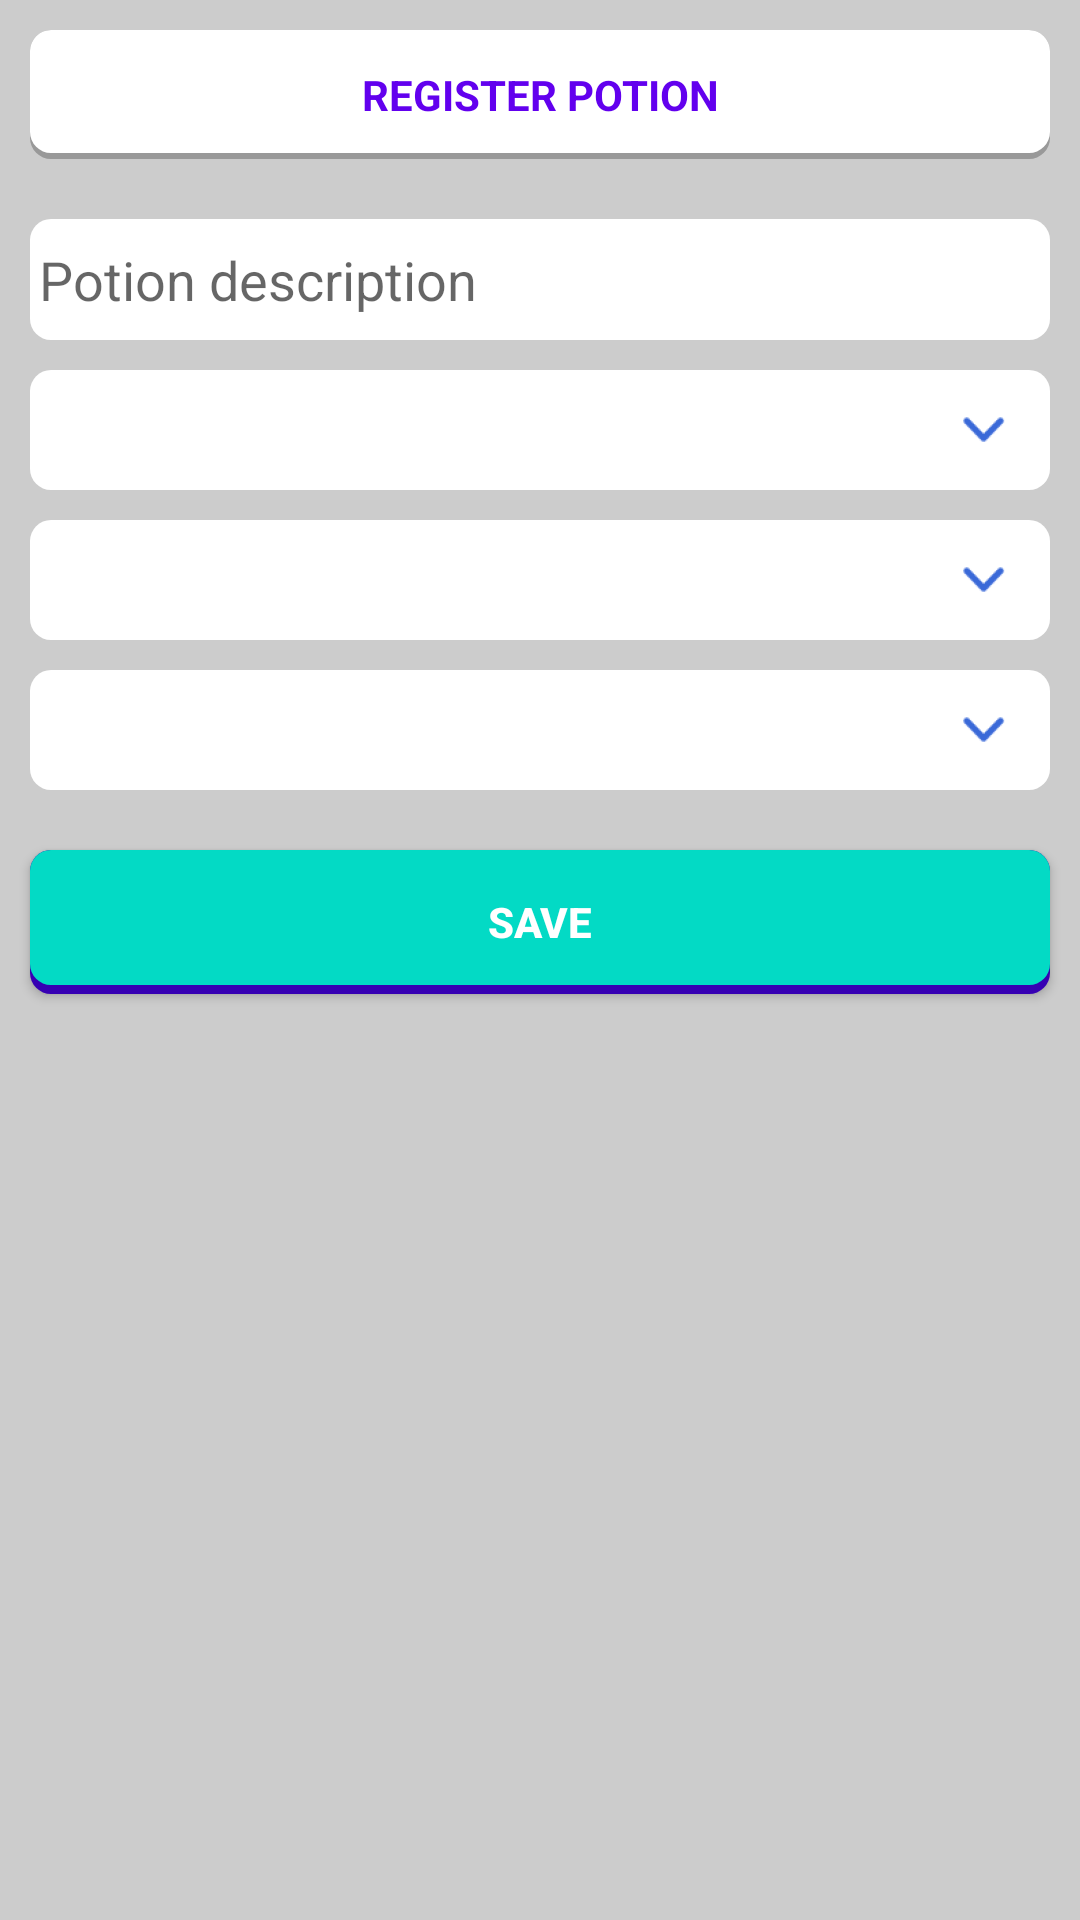

Here is an Android app screen rendered from its layout file. Give the layout XML and the strings, colors and styles it references.
<!-- AndroidManifest.xml: application theme AppTheme -->
<!-- res/layout/fragment_add_potion.xml -->
<FrameLayout xmlns:android="http://schemas.android.com/apk/res/android"
    xmlns:tools="http://schemas.android.com/tools"
    android:layout_width="match_parent"
    android:layout_height="match_parent"
    android:background="#CCC"
    tools:context="br.com.alchemy.fragment.potion.AddPotionFragment">

    <RelativeLayout
        android:layout_width="match_parent"
        android:layout_height="match_parent">

        <ScrollView
            android:layout_width="match_parent"
            android:layout_height="match_parent">

            <LinearLayout
                android:layout_width="match_parent"
                android:layout_height="match_parent"
                android:orientation="vertical">

                <TextView
                    style="@style/Title"
                    android:layout_width="match_parent"
                    android:layout_height="wrap_content"
                    android:layout_marginTop="10dp"
                    android:text="Register Potion" />

                <EditText
                    android:id="@+id/et_description"
                    style="@style/ComponentMargin"
                    android:layout_width="match_parent"
                    android:layout_height="wrap_content"
                    android:layout_weight="1"
                    android:background="@drawable/border_round_white"
                    android:hint="Potion description"
                    android:inputType="textPersonName"
                    android:lines="1"
                    android:maxLines="1" />

                <Spinner
                    android:id="@+id/sp_first_ingredient"
                    style="@style/ComponentMargin"
                    android:layout_width="match_parent"
                    android:layout_height="wrap_content"
                    android:background="@drawable/border_spinner" />

                <Spinner
                    android:id="@+id/sp_second_ingredient"
                    style="@style/ComponentMargin"
                    android:layout_width="match_parent"
                    android:layout_height="wrap_content"
                    android:background="@drawable/border_spinner" />

                <Spinner
                    android:id="@+id/sp_optional_ingredient"
                    style="@style/ComponentMargin"
                    android:layout_width="match_parent"
                    android:layout_height="wrap_content"
                    android:layout_marginBottom="10dp"
                    android:background="@drawable/border_spinner" />

                
                    
                    
                    
                    
                    

                    
                        
                        
                        
                        
                        
                        
                        

                        
                            
                            
                            
                            
                            

                        
                            
                            
                            

                    

                    
                        
                        
                        
                        
                        
                        
                        

                        
                            
                            
                            
                            
                            

                        
                            
                            
                            

                    

                

                <Button
                    android:id="@+id/btn_save"
                    style="@style/Button"
                    android:layout_width="match_parent"
                    android:layout_height="wrap_content"
                    android:layout_alignParentBottom="true"
                    android:text="Save" />

            </LinearLayout>

        </ScrollView>

    </RelativeLayout>

</FrameLayout>
<!-- resources referenced by this layout -->
<resources>
  <!-- drawable border_round_white (drawable) -->
  <?xml version="1.0" encoding="utf-8"?>
  <selector xmlns:android="http://schemas.android.com/apk/res/android">
  
      <item>
          <layer-list>
              <item>
                  <shape>
                      <solid android:color="@android:color/white" />
                      <corners android:radius="7dp" />
                      <padding android:bottom="8dp" android:left="3dp" android:right="10dp" android:top="8dp" />
                  </shape>
              </item>
          </layer-list>
      </item>
  
  </selector>
  <style name="Button">
          <item name="android:background">@drawable/button_background</item>
          <item name="android:textColor">#FFF</item>
          <item name="android:textStyle">bold</item>
          <item name="android:layout_margin">10dp</item>
      </style>
  <style name="ComponentMargin">
          <item name="android:layout_marginLeft">10dp</item>
          <item name="android:layout_marginRight">10dp</item>
          <item name="android:layout_marginTop">10dp</item>
      </style>
  <style name="Title">
          <item name="android:layout_margin">10dp</item>
          <item name="android:padding">12dp</item>
          <item name="android:gravity">center</item>
          <item name="android:layout_gravity">center</item>
          <item name="android:textColor">@color/colorPrimary</item>
          <item name="android:textStyle">bold</item>
          <item name="android:background">@drawable/border_round_shadow_white</item>
          <item name="android:textAllCaps">true</item>
      </style>
  <style name="AppTheme" parent="Theme.AppCompat.Light.DarkActionBar">
          
          <item name="colorPrimary">@color/colorPrimary</item>
          <item name="colorPrimaryDark">@color/colorPrimaryDark</item>
          <item name="colorAccent">@color/colorAccent</item>
      </style>
  <!-- drawable button_background (drawable) -->
  <?xml version="1.0" encoding="utf-8"?>
  <selector xmlns:android="http://schemas.android.com/apk/res/android" >
      <item android:state_pressed="true" android:drawable="@drawable/border_button_clicked"/>
      <item android:state_focused="true" android:drawable="@drawable/border_button_clicked"/>
      <item android:drawable="@drawable/border_button"/>
  </selector>
  <!-- drawable border_round_shadow_white (drawable) -->
  <?xml version="1.0" encoding="utf-8"?>
  <layer-list xmlns:android="http://schemas.android.com/apk/res/android">
      <item>
          <shape android:shape="rectangle">
              <solid android:color="#999"/>
              <corners android:radius="7dp" />
          </shape>
      </item>
  
      <item
          android:left="0dp"
          android:right="0dp"
          android:top="0dp"
          android:bottom="2dp">
          <shape android:shape="rectangle">
              <solid android:color="#FFF"/>
              <corners android:radius="7dp" />
          </shape>
      </item>
  </layer-list>
  <!-- drawable border_button (drawable) -->
  <?xml version="1.0" encoding="utf-8"?>
  <layer-list xmlns:android="http://schemas.android.com/apk/res/android">
      <item>
          <shape android:shape="rectangle">
              <solid android:color="@color/colorPrimaryDark"/>
              <corners android:radius="7dp" />
          </shape>
      </item>
  
      <item
          android:left="0dp"
          android:right="0dp"
          android:top="0dp"
          android:bottom="3dp">
          <shape android:shape="rectangle">
              <solid android:color="@color/colorAccent"/>
              <corners android:radius="7dp" />
          </shape>
      </item>
  </layer-list>
  <!-- not gathered from this repository: default colours our renderer supplied (Android Studio template values) -->
  <color name="colorPrimary">#FF6200EE</color>
  <color name="colorPrimaryDark">#FF3700B3</color>
  <color name="colorAccent">#FF03DAC5</color>
</resources>
